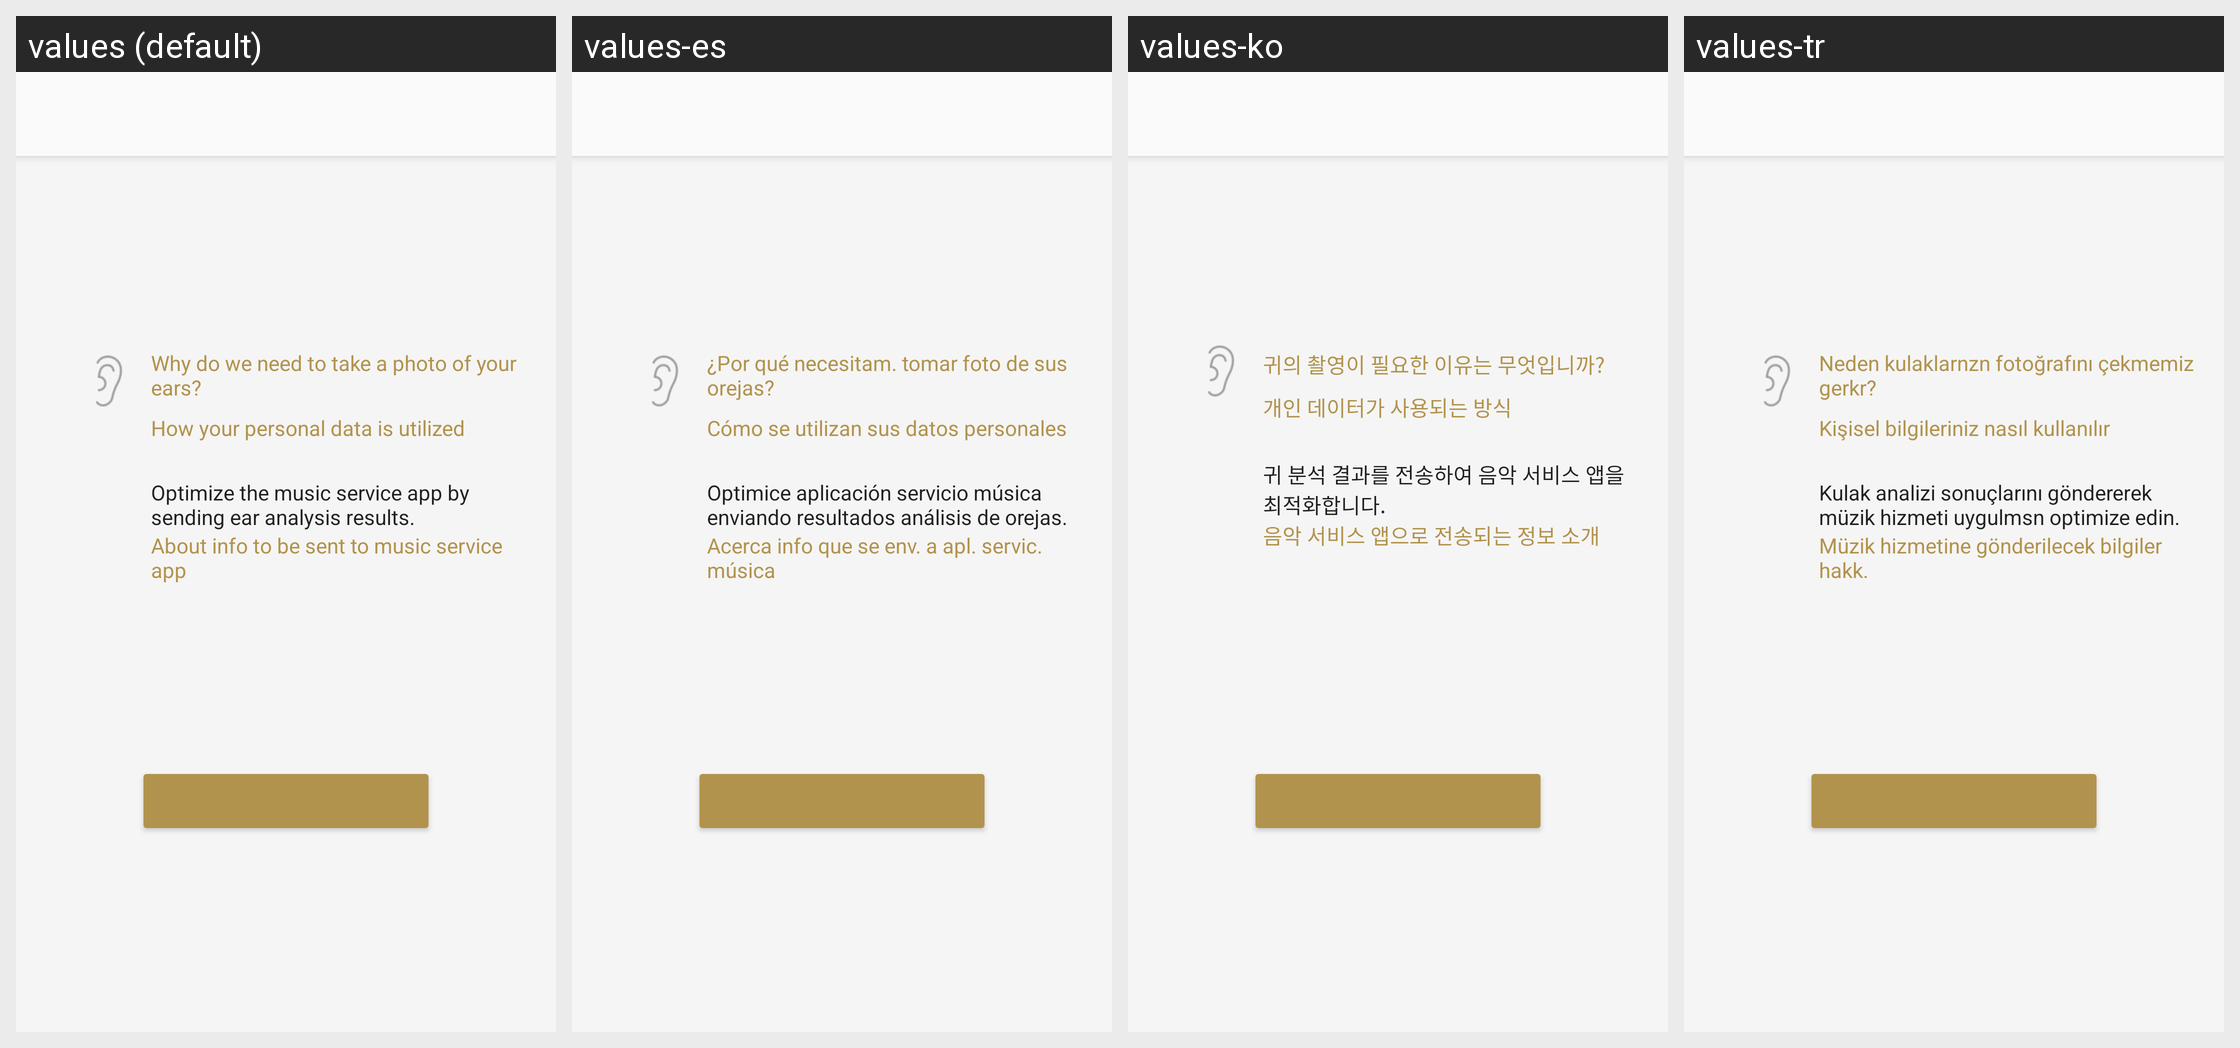

Locale-by-locale string values for the Android screen shown in this grid:
Android screen res/layout/iasetup_intro_confirmation_fragment.xml rendered under 4 locales, left to right: values (default), values-es, values-ko, values-tr. Device: Nexus 5 (rendered at 1080×1920; each locale shown at half size, 540×960, under a caption strip naming it); theme AppTheme.Light.
Other locales in the repository, not shown: values-af, values-am, values-ar, values-az, values-be, values-bg, values-bn, values-bs, values-ca, values-cs, values-da, values-de, values-el, values-en, values-en-rGB, values-en-rUS, values-en-rXC, values-es-rUS, values-et, values-eu, values-fa, values-fi, values-fr, values-fr-rCA, values-gl, values-gu, values-hi, values-hr, values-hu, values-hy, values-in, values-is, values-it, values-iw, values-ja, values-ka, values-kk, values-km, values-kn, values-ky, values-lo, values-lt, values-lv, values-mk, values-ml, values-mn, values-mr, values-ms, values-my, values-nb, values-ne, values-nl, values-pa, values-pl, values-pt, values-pt-rBR, values-pt-rPT, values-ro, values-ru, values-si, values-sk, values-sl, values-sq, values-sr, values-sv, values-sw, values-ta, values-te, values-th, values-tl, values-uk, values-ur, values-uz, values-vi, values-zh-rCN, values-zh-rHK, values-zh-rTW, values-zu.
Strings drawn on this screen, with the default value and each locale's value (text and hints the layout hard-codes, and strings that could not be matched under every locale, appear in the picture but are not listed):

IASetup_Link_ReasonWhy_EarPhoto
  values: Why do we need to take a photo of your ears?
  values-es: ¿Por qué necesitam. tomar foto de sus orejas?
  values-ko: 귀의 촬영이 필요한 이유는 무엇입니까?
  values-tr: Neden kulaklarnzn fotoğrafını çekmemiz gerkr?

IASetup_Link_Handling_EarPhoto
  values: How your personal data is utilized
  values-es: Cómo se utilizan sus datos personales
  values-ko: 개인 데이터가 사용되는 방식
  values-tr: Kişisel bilgileriniz nasıl kullanılır

IASetup_SetupSummary_Optimize_Intro
  values: Optimize the music service app by sending ear analysis results.
  values-es: Optimice aplicación servicio música enviando resultados análisis de orejas.
  values-ko: 귀 분석 결과를 전송하여 음악 서비스 앱을 최적화합니다.
  values-tr: Kulak analizi sonuçlarını göndererek müzik hizmeti uygulmsn optimize edin.

IASetup_Link_SendInfo_ToApp
  values: About info to be sent to music service app
  values-es: Acerca info que se env. a apl. servic. música
  values-ko: 음악 서비스 앱으로 전송되는 정보 소개
  values-tr: Müzik hizmetine gönderilecek bilgiler hakk.
